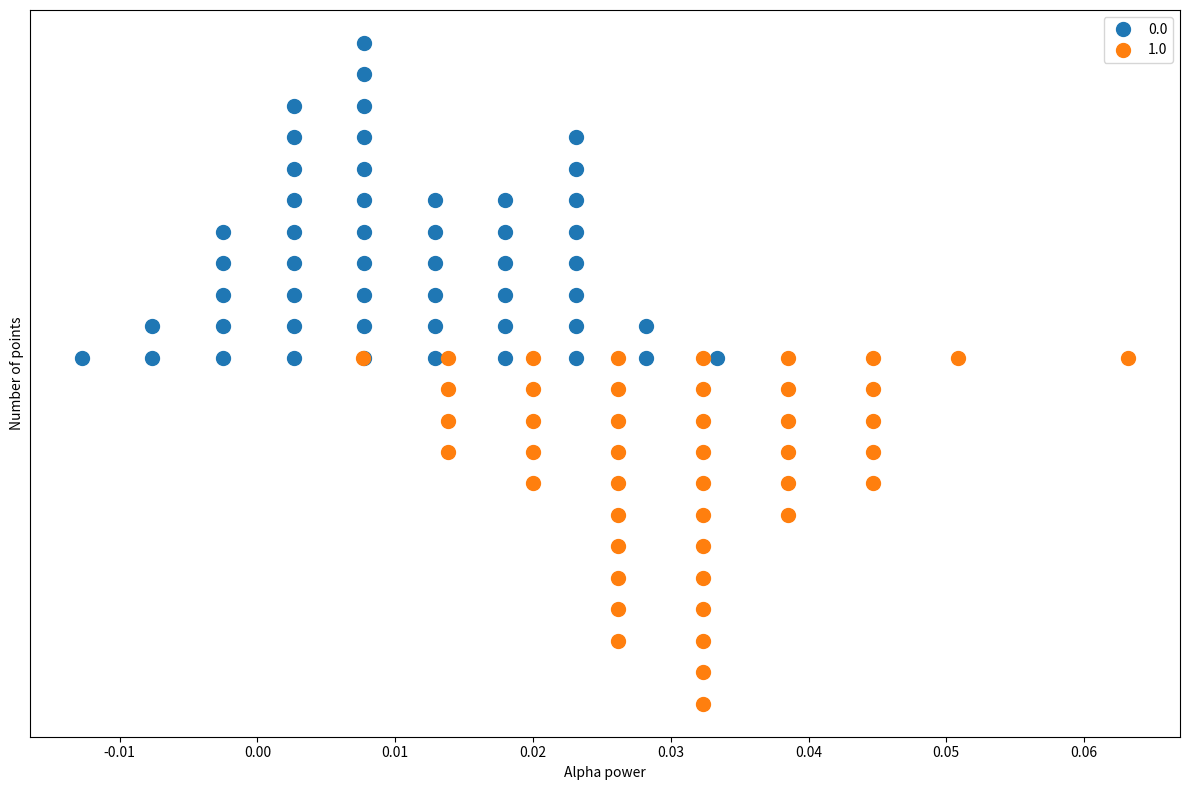
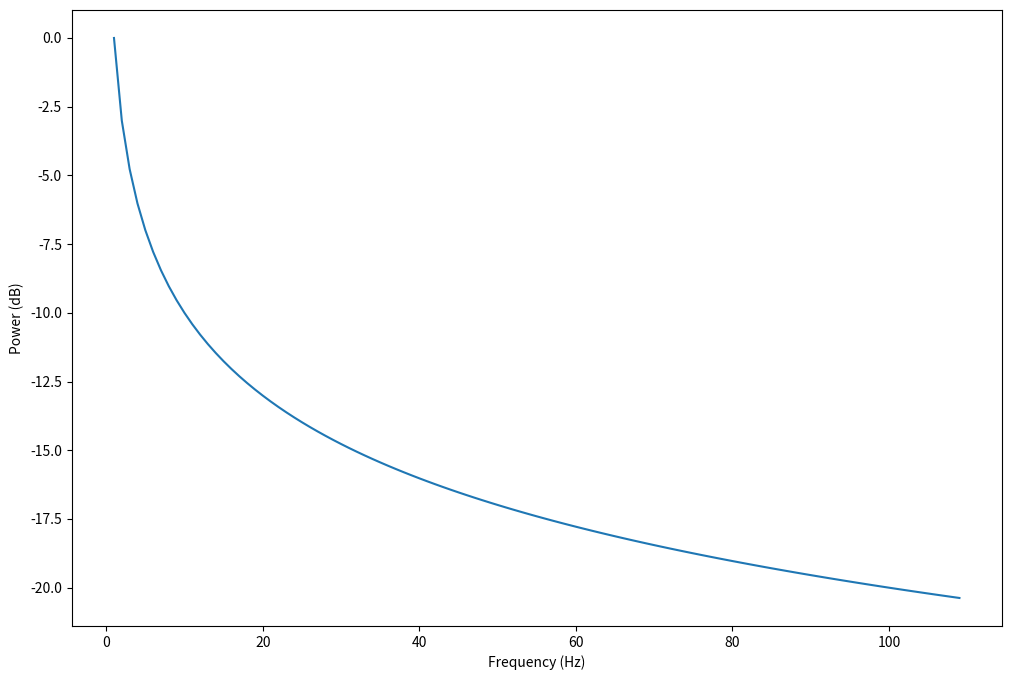

The matplotlib source for these figures, in order: (Note: this script raises an exception after producing the figures.)
"""
Utilities for plotting various figures and animations.

"""

# [redacted]
#
# License: TBD

import numpy as np
import matplotlib.pylab as plt
import collections
from scipy import signal


def dot_plot(x, labels, step=1, figsize=(12,8)):
    """
    Make a 1D dot plot.
    
    Inputs
     x      : 1D array containing the points to plot
     labels : 1D array containing the label for each point in x
     step   : vertical space between two points
     
    """
    
    # Get the histogram for each class
    classes = np.unique(labels)
    hist = [np.histogram(x[labels==c], density=True) for c in classes]
    
    # Prepare the figure
    fig, ax = plt.subplots(figsize=figsize)
    for hi, h in enumerate(hist):
        bin_centers = (h[1][1:] + h[1][0:-1])/2. # Get bin centers
        
        # Format the data so that each bin has as many points as the histogram bar for that bin
        x1 = []
        y1 = []
        for i, j in zip(np.round(h[0]).astype(int), bin_centers):
            y = range(0, i, step)
            y1 += y
            x1 += [j]*len(y)
            
        # Plot
        ax.plot(x1, (-1)**hi*np.array(y1), 'o', markersize=10, label=classes[hi])
        ax.legend(scatterpoints=1)
        ax.set_xlabel('Alpha power')
        ax.set_ylabel('Number of points')
                
    ax.set_yticklabels([])
    ax.set_yticks([])
    ax.legend()
    plt.tight_layout()
    
    
def psd_with_bands_plot(f, psd, figsize=(12,8)):
    """
    Plot a static PSD.
    
    INPUTS
     f       : 1D array containing frequencies of the PSD
     psd     : 1D array containing the power at each frequency in f
     figsize : figure size
     
    """
    
    bands = collections.OrderedDict()
    bands[r'$\delta$'] = (0,4)
    bands[r'$\theta$'] = (4,8)
    bands[r'$\alpha$'] = (8,13)
    bands[r'$\beta$'] = (13, 30)
    bands[r'$\gamma$'] = (30, 120)
    
    fig, ax = plt.subplots(figsize=figsize)
    ax.plot(f, psd)
    ax.set_xlabel('Frequency (Hz)')
    ax.set_ylabel('Power (dB)')
    ylim = ax.get_ylim()
        
    for i, [bkey, bfreq] in enumerate(bands.iteritems()):
        ind = (f>=bfreq[0]) & (f<=bfreq[1])
        f1 = f[ind]
        y1 = psd[ind]
        ax.fill_between(f1, y1, ylim[0], facecolor=[(0.7, i/5., 0.7)], alpha=0.5)
        ax.text(np.mean(f1), (ylim[0] + ylim[1])/1.22, bkey, fontsize=16, verticalalignment='top', horizontalalignment='center')
        
    ax.set_xlim([min(f), max(f)])
    
    
def sinewave(A, f, phi, t):
    """
    Return a sine wave with specified parameters at the given time points.
    
    INPUTS
     A   : Amplitude
     f   : Frequency (Hz)
     phi : Phase (rad)
     t   : time (in s)
    """
    
    return A*np.sin(2*np.pi*f*t + phi)


def animate_signals(nb_signals, incre, fs=256, refresh_rate=30., anim_dur=10., figsize=(12,8)):
    """
    Draw and update a figure in real-time representing the summation of many 
    sine waves, to explain the concept of Fourier decomposition.
    
    INPUTS
     nb_signals   : number of signals to sum together
     incre        : increment, in Hz, between each of the signals
     fs           : sampling frequency
     refresh_rate : refresh rate of the animation
     anim_dur     : approximate duration of the animation, in seconds
    """
    
    # Initialize values that remain constant throughout the animation
    A = 1
    t = np.linspace(0, 2, fs)
    offsets = np.arange(nb_signals+1).reshape((nb_signals+1,1))*(A*(nb_signals+1))
    freqs = np.arange(nb_signals)*incre
        
    # Initialize the figure
    fig, ax = plt.subplots(figsize=figsize)
    ax.hold(True)
    plt.xlabel('Time')
    ax.yaxis.set_ticks(offsets)
    ax.set_yticklabels([str(f)+' Hz' for f in freqs] + ['Sum'])
    ax.xaxis.set_ticks([]) 
    
    # Initialize the Line2D elements for each signal
    sines = np.array([sinewave(A, f, 0, t) for f in freqs])
    sines = np.vstack((sines, np.sum(sines, axis=0))) + offsets
    points = [ax.plot(t, x)[0] for x in sines]

    # Animation refresh loop
    for i in np.arange(anim_dur*refresh_rate):     
        
        # Update time
        t = np.linspace(0, 2, fs) + i*fs/refresh_rate
        
        # Update signals
        sines = np.array([sinewave(A, f, 0, t) for f in freqs])
        sines = np.vstack((sines, np.sum(sines, axis=0))) + offsets
    
        # Update figure
        for p, x in zip(points, sines):
            p.set_ydata(x)
        
        # Wait before starting another cycle
        plt.pause(1./refresh_rate)
        
    
if __name__ == '__main__':
    
    # 1) DISTRIBUTION OF TRAINING DATA
    # Generate fake data
    nb_points = 10*10
    relax_data = np.random.normal(0.01, 0.01, size=(nb_points,))
    focus_data = np.random.normal(0.03, 0.01, size=(nb_points,))
    
    dot_plot(x=np.concatenate((relax_data, focus_data)), 
             labels=np.concatenate((np.zeros((nb_points,)), np.ones((nb_points,)))),
             step=4)
    
    # 2) PSD PLOT
    # Generate fake data
    f = np.arange(0, 110, 1) # one-second windows = 1-Hz bins
    psd = 10*np.log10(1./f)
    
    psd_with_bands_plot(f, psd)
    
    # 3) FOURIER DECOMPOSITION ANIMATION
    animate_signals(4, 2)